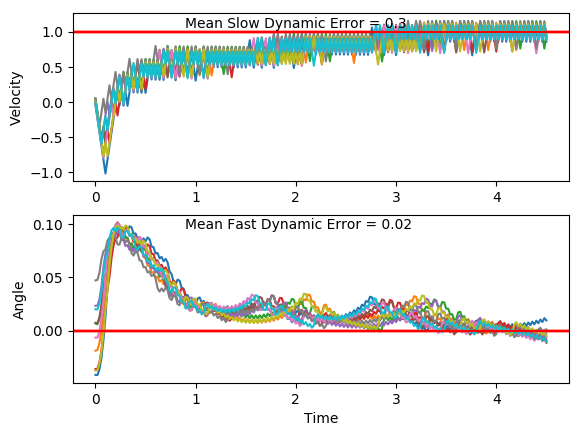

The data file committed next to this chart (first rows):
x, xdot, theta, thetadot, x, xdot, theta, thetadot, x.1, xdot.1, theta.1, thetadot.1, x.1.1, xdot.1.1, theta.1.1, thetadot.1.1, x.1.1.1, xdot.1.1.1, theta.1.1.1, thetadot.1.1.1, x.1.1.1.1, xdot.1.1.1.1, theta.1.1.1.1, thetadot.1.1.1.1
-4.0, -0.01205, 0.0201, -0.01184, -4.0, 0.004492, -0.03753, 0.01914, -4.0, 0.04633, 0.04717, 0.02653, -4.0, -0.01811, -0.006638, 0.002368, -4.0, -0.006417, 0.007349, -0.01981, -4.0, 0.008853, 0.02334, 0.005624
-4, -0.2075, 0.01986, 0.2871, -4, -0.1901, -0.03715, 0.2997, -3.999, -0.1494, 0.0477, 0.3337, -4, -0.2131, -0.006591, 0.2929, -4, -0.2016, 0.006953, 0.2752, -4, -0.1866, 0.02345, 0.3056
-4.004, -0.4029, 0.0256, 0.586, -4.004, -0.3846, -0.03115, 0.5805, -4.002, -0.3452, 0.05437, 0.641, -4.005, -0.4082, -0.0007316, 0.5835, -4.004, -0.3969, 0.01246, 0.57, -4.004, -0.382, 0.02957, 0.6056
-4.012, -0.5983, 0.03732, 0.8866, -4.011, -0.5793, -0.01954, 0.8632, -4.009, -0.1509, 0.0672, 0.366, -4.013, -0.6033, 0.01094, 0.876, -4.012, -0.5922, 0.02386, 0.8666, -4.011, -0.5776, 0.04168, 0.9074
-4.024, -0.4037, 0.05505, 0.6059, -4.023, -0.7742, -0.00228, 1.15, -4.012, 0.04323, 0.07452, 0.09521, -4.025, -0.7985, 0.02846, 1.172, -4.024, -0.3974, 0.04119, 0.5815, -4.023, -0.383, 0.05983, 0.6281
-4.032, -0.2094, 0.06717, 0.3311, -4.038, -0.579, 0.02071, 0.8563, -4.011, -0.1529, 0.07642, 0.4104, -4.041, -0.6038, 0.0519, 0.8885, -4.032, -0.593, 0.05282, 0.8869, -4.03, -0.1888, 0.07239, 0.3549
-4.037, -0.4054, 0.07379, 0.6441, -4.05, -0.7744, 0.03784, 1.155, -4.014, 0.04108, 0.08463, 0.1428, -4.053, -0.4094, 0.06967, 0.6125, -4.044, -0.3987, 0.07056, 0.6113, -4.034, 0.005228, 0.07949, 0.08585
-4.045, -0.2114, 0.08668, 0.3756, -4.066, -0.5798, 0.06095, 0.8748, -4.013, 0.2349, 0.08748, -0.122, -4.061, -0.2153, 0.08192, 0.3426, -4.052, -0.2046, 0.08279, 0.3416, -4.034, -0.1909, 0.0812, 0.4025
-4.049, -0.01762, 0.09419, 0.1114, -4.077, -0.3856, 0.07844, 0.6019, -4.009, 0.03864, 0.08504, 0.1969, -4.065, -0.02147, 0.08877, 0.07683, -4.056, -0.01076, 0.08962, 0.07617, -4.038, 0.002944, 0.08925, 0.1365
-4.049, 0.176, 0.09642, -0.1501, -4.085, -0.1916, 0.09048, 0.3349, -4.008, 0.2324, 0.08898, -0.06777, -4.066, -0.2177, 0.09031, 0.3961, -4.056, -0.207, 0.09114, 0.3957, -4.038, 0.1967, 0.09198, -0.1267
-4.046, -0.02032, 0.09341, 0.1714, -4.089, 0.002105, 0.09718, 0.07208, -4.003, 0.4262, 0.08763, -0.3311, -4.07, -0.02401, 0.09823, 0.1332, -4.06, -0.01332, 0.09906, 0.1331, -4.034, 0.0003703, 0.08945, 0.1935
-4.046, 0.1733, 0.09684, -0.09044, -4.089, 0.1957, 0.09862, -0.1884, -3.995, 0.2299, 0.081, -0.01213, -4.071, 0.1696, 0.1009, -0.1269, -4.06, 0.1803, 0.1017, -0.1268, -4.034, 0.1941, 0.09332, -0.0697
-4.043, 0.367, 0.09503, -0.3511, -4.085, -0.0006749, 0.09485, 0.1337, -3.99, 0.03375, 0.08076, 0.305, -4.067, 0.3631, 0.09836, -0.3861, -4.057, 0.3738, 0.09918, -0.3857, -4.03, 0.3878, 0.09192, -0.3315
-4.035, 0.1706, 0.08801, -0.03, -4.085, 0.193, 0.09753, -0.1277, -3.989, 0.2276, 0.08686, 0.03881, -4.06, 0.1667, 0.09064, -0.06412, -4.049, 0.1774, 0.09147, -0.06346, -4.022, 0.1915, 0.08529, -0.01135
-4.032, -0.02565, 0.08741, 0.2891, -4.081, -0.003404, 0.09497, 0.1941, -3.985, 0.4214, 0.08764, -0.2253, -4.057, -0.02955, 0.08936, 0.2557, -4.046, -0.01891, 0.0902, 0.2566, -4.018, 0.3853, 0.08507, -0.2759
-4.033, 0.1681, 0.09319, 0.02522, -4.081, 0.1902, 0.09885, -0.06714, -3.976, 0.2251, 0.08313, 0.09374, -4.057, 0.1642, 0.09447, -0.007486, -4.046, 0.1748, 0.09533, -0.006297, -4.011, 0.189, 0.07955, 0.04231
-4.029, 0.3618, 0.0937, -0.2367, -4.077, 0.3838, 0.09751, -0.3271, -3.972, 0.419, 0.08501, -0.1716, -4.054, 0.3578, 0.09432, -0.2689, -4.043, 0.3685, 0.09521, -0.2674, -4.007, 0.3829, 0.08039, -0.2243
-4.022, 0.1655, 0.08896, 0.08404, -4.069, 0.1875, 0.09097, -0.005301, -3.964, 0.6128, 0.08158, -0.4363, -4.047, 0.1615, 0.08894, 0.05195, -4.035, 0.1721, 0.08986, 0.05368, -3.999, 0.1868, 0.07591, 0.09266
-4.019, 0.3592, 0.09064, -0.1793, -4.066, 0.3812, 0.09086, -0.268, -3.951, 0.4166, 0.07285, -0.1191, -4.044, 0.3552, 0.08998, -0.2114, -4.032, 0.3658, 0.09093, -0.2094, -3.996, 0.3807, 0.07776, -0.1751
-4.011, 0.5529, 0.08706, -0.4421, -4.058, 0.1849, 0.08551, 0.05195, -3.943, 0.2205, 0.07047, 0.1957, -4.036, 0.159, 0.08575, 0.1083, -4.025, 0.1695, 0.08674, 0.1106, -3.988, 0.1846, 0.07426, 0.141
-4, 0.3567, 0.07822, -0.1233, -4.054, 0.3787, 0.08654, -0.2126, -3.939, 0.4146, 0.07438, -0.07396, -4.033, 0.3528, 0.08792, -0.1562, -4.021, 0.3633, 0.08896, -0.1535, -3.984, 0.3786, 0.07708, -0.1273
-3.993, 0.1605, 0.07575, 0.193, -4.047, 0.1824, 0.08229, 0.1061, -3.93, 0.6086, 0.0729, -0.3423, -4.026, 0.1565, 0.08479, 0.1629, -4.014, 0.5571, 0.08589, -0.4169, -3.977, 0.1824, 0.07453, 0.1886
-3.99, 0.3545, 0.07961, -0.07483, -4.043, 0.3763, 0.08442, -0.1595, -3.918, 0.4125, 0.06606, -0.02753, -4.023, 0.3503, 0.08805, -0.1019, -4.003, 0.3608, 0.07755, -0.0984, -3.973, 0.3764, 0.0783, -0.07964
-3.983, 0.5484, 0.07812, -0.3414, -4.036, 0.18, 0.08122, 0.1585, -3.91, 0.6066, 0.06551, -0.2987, -4.016, 0.5441, 0.08601, -0.3655, -3.996, 0.1647, 0.07558, 0.2177, -3.965, 0.5703, 0.07671, -0.3466
-3.972, 0.3523, 0.07129, -0.02511, -4.032, 0.3739, 0.0844, -0.1074, -3.898, 0.4106, 0.05953, 0.01394, -4.005, 0.3478, 0.0787, -0.04703, -3.992, 0.3587, 0.07993, -0.05021, -3.954, 0.3742, 0.06978, -0.03077
-3.965, 0.5463, 0.07079, -0.2945, -4.025, 0.5677, 0.08225, -0.3724, -3.89, 0.6048, 0.05981, -0.2594, -3.998, 0.5417, 0.07776, -0.3139, -3.985, 0.5525, 0.07893, -0.3166, -3.947, 0.5683, 0.06916, -0.3006
-3.954, 0.3502, 0.0649, 0.01967, -4.013, 0.3715, 0.0748, -0.05491, -3.877, 0.4089, 0.05462, 0.05155, -3.987, 0.3456, 0.07148, 0.002277, -3.974, 0.3564, 0.0726, -0.0001493, -3.935, 0.3722, 0.06315, 0.01302
-3.947, 0.5444, 0.06529, -0.2519, -4.006, 0.5655, 0.0737, -0.3231, -3.869, 0.6032, 0.05566, -0.2234, -3.981, 0.5396, 0.07153, -0.267, -3.967, 0.5504, 0.07259, -0.2691, -3.928, 0.5664, 0.06341, -0.2591
-3.936, 0.3484, 0.06025, 0.06068, -3.994, 0.3694, 0.06724, -0.008104, -3.857, 0.4073, 0.05119, 0.0863, -3.97, 0.3436, 0.06619, 0.04734, -3.956, 0.3543, 0.06721, 0.04559, -3.916, 0.3704, 0.05823, 0.0529
-3.929, 0.5426, 0.06147, -0.2124, -3.987, 0.5635, 0.06708, -0.2788, -3.849, 0.6017, 0.05291, -0.1898, -3.963, 0.5377, 0.06714, -0.2238, -3.949, 0.5484, 0.06812, -0.2251, -3.909, 0.5647, 0.05929, -0.2209
-3.918, 0.3466, 0.05722, 0.09903, -3.976, 0.3675, 0.0615, 0.03422, -3.837, 0.796, 0.04912, -0.4653, -3.952, 0.3417, 0.06266, 0.08933, -3.938, 0.3524, 0.06362, 0.08822, -3.898, 0.3687, 0.05487, 0.08993
-3.911, 0.5409, 0.0592, -0.1751, -3.968, 0.5617, 0.06219, -0.2384, -3.821, 0.6002, 0.03981, -0.1576, -3.945, 0.5358, 0.06445, -0.1829, -3.931, 0.5466, 0.06539, -0.1837, -3.89, 0.563, 0.05667, -0.185
-3.901, 0.345, 0.0557, 0.1357, -3.957, 0.3658, 0.05742, 0.07319, -3.809, 0.4046, 0.03666, 0.1474, -3.935, 0.73, 0.06079, -0.4546, -3.92, 0.7407, 0.06171, -0.4551, -3.879, 0.3672, 0.05297, 0.1251
-3.894, 0.5393, 0.05841, -0.1389, -3.95, 0.56, 0.05888, -0.2008, -3.801, 0.5991, 0.03961, -0.1335, -3.92, 0.5341, 0.0517, -0.1434, -3.905, 0.5447, 0.05261, -0.1436, -3.872, 0.5615, 0.05547, -0.1505
-3.883, 0.7335, 0.05563, -0.4126, -3.939, 0.3641, 0.05486, 0.1098, -3.789, 0.4035, 0.03694, 0.1714, -3.909, 0.3382, 0.04883, 0.1651, -3.894, 0.7391, 0.04974, -0.4192, -3.861, 0.7558, 0.05246, -0.4251
-3.868, 0.5376, 0.04738, -0.1029, -3.931, 0.5584, 0.05706, -0.1651, -3.781, 0.598, 0.04036, -0.1094, -3.903, 0.5326, 0.05213, -0.1118, -3.879, 0.5433, 0.04135, -0.1113, -3.845, 0.5599, 0.04396, -0.1164
-3.857, 0.732, 0.04532, -0.3803, -3.92, 0.7526, 0.05376, -0.4392, -3.769, 0.7926, 0.03818, -0.3891, -3.892, 0.727, 0.0499, -0.3876, -3.869, 0.3476, 0.03913, 0.1941, -3.834, 0.7544, 0.04163, -0.3949
-3.843, 0.5363, 0.03772, -0.07367, -3.905, 0.5568, 0.04497, -0.1301, -3.753, 0.5969, 0.03039, -0.08461, -3.877, 0.5312, 0.04214, -0.07957, -3.862, 0.5421, 0.04301, -0.08596, -3.819, 0.5587, 0.03373, -0.08937
-3.832, 0.3407, 0.03624, 0.2307, -3.894, 0.3611, 0.04237, 0.1765, -3.741, 0.4014, 0.0287, 0.2175, -3.867, 0.7257, 0.04055, -0.3587, -3.851, 0.7366, 0.04129, -0.3648, -3.808, 0.3631, 0.03195, 0.2138
-3.825, 0.5353, 0.04086, -0.05037, -3.887, 0.5556, 0.0459, -0.1026, -3.733, 0.5961, 0.03305, -0.06599, -3.852, 0.53, 0.03338, -0.05347, -3.836, 0.5409, 0.03399, -0.05935, -3.801, 0.5578, 0.03622, -0.06867
-3.815, 0.7298, 0.03985, -0.3299, -3.876, 0.75, 0.04385, -0.3804, -3.721, 0.7907, 0.03173, -0.3481, -3.842, 0.3344, 0.03231, 0.2496, -3.825, 0.3453, 0.03281, 0.2439, -3.79, 0.7524, 0.03485, -0.3497
-3.8, 0.5341, 0.03325, -0.02491, -3.861, 0.5543, 0.03624, -0.07424, -3.705, 0.5952, 0.02477, -0.04555, -3.835, 0.529, 0.0373, -0.03277, -3.818, 0.54, 0.03768, -0.0383, -3.775, 0.5568, 0.02785, -0.04625
-3.789, 0.7287, 0.03275, -0.3069, -3.85, 0.7489, 0.03476, -0.3553, -3.694, 0.3997, 0.02386, 0.2548, -3.824, 0.7236, 0.03665, -0.3134, -3.807, 0.7345, 0.03692, -0.3189, -3.763, 0.3613, 0.02693, 0.2551
-3.775, 0.5332, 0.02661, -0.004085, -3.835, 0.5533, 0.02765, -0.05184, -3.686, 0.5945, 0.02896, -0.03022, -3.81, 0.528, 0.03038, -0.009439, -3.793, 0.5389, 0.03054, -0.01476, -3.756, 0.556, 0.03203, -0.02898
-3.764, 0.7279, 0.02653, -0.2883, -3.824, 0.3578, 0.02662, 0.2494, -3.674, 0.7892, 0.02835, -0.3136, -3.799, 0.7227, 0.03019, -0.2924, -3.782, 0.7336, 0.03025, -0.2977, -3.745, 0.7506, 0.03145, -0.3114
-3.749, 0.5324, 0.02077, 0.01268, -3.816, 0.5525, 0.0316, -0.03473, -3.658, 0.5936, 0.02208, -0.01214, -3.785, 0.5271, 0.02434, 0.009665, -3.767, 0.538, 0.02429, 0.00441, -3.73, 0.5551, 0.02522, -0.008951
-3.739, 0.337, 0.02102, 0.3118, -3.805, 0.7471, 0.03091, -0.3173, -3.646, 0.3982, 0.02184, 0.2874, -3.774, 0.7219, 0.02453, -0.2752, -3.757, 0.7328, 0.02438, -0.2805, -3.719, 0.3596, 0.02505, 0.2916
-3.732, 0.5318, 0.02726, 0.02586, -3.79, 0.5516, 0.02456, -0.01501, -3.638, 0.593, 0.02759, 0.001715, -3.76, 0.5264, 0.01903, 0.02508, -3.742, 0.5373, 0.01877, 0.01976, -3.712, 0.5544, 0.03088, 0.006903
-3.721, 0.7265, 0.02778, -0.2581, -3.779, 0.3561, 0.02426, 0.2853, -3.626, 0.7877, 0.02762, -0.2821, -3.749, 0.331, 0.01953, 0.3237, -3.731, 0.342, 0.01917, 0.3183, -3.701, 0.749, 0.03101, -0.2759
-3.707, 0.531, 0.02261, 0.04321, -3.772, 0.5509, 0.02997, 0.0003917, -3.61, 0.5922, 0.02198, 0.01913, -3.743, 0.5259, 0.02601, 0.03724, -3.724, 0.5368, 0.02553, 0.03173, -3.686, 0.5535, 0.0255, 0.02642
-3.696, 0.7258, 0.02348, -0.2422, -3.761, 0.7456, 0.02998, -0.2827, -3.599, 0.787, 0.02236, -0.2665, -3.732, 0.7206, 0.02675, -0.2471, -3.714, 0.7316, 0.02617, -0.2528, -3.675, 0.7482, 0.02603, -0.2581
-3.682, 0.5304, 0.01863, 0.05775, -3.746, 0.55, 0.02432, 0.0193, -3.583, 0.5916, 0.01703, 0.03311, -3.718, 0.5251, 0.02181, 0.05388, -3.699, 0.5361, 0.02111, 0.04803, -3.66, 0.5527, 0.02086, 0.04267
-3.671, 0.7252, 0.01979, -0.229, -3.735, 0.7448, 0.02471, -0.2656, -3.571, 0.3962, 0.01769, 0.3311, -3.707, 0.7199, 0.02289, -0.2318, -3.688, 0.7309, 0.02207, -0.2379, -3.649, 0.7476, 0.02172, -0.2434
-3.657, 0.5298, 0.01521, 0.06986, -3.72, 0.5493, 0.0194, 0.03476, -3.563, 0.5911, 0.02431, 0.04407, -3.693, 0.5245, 0.01825, 0.06797, -3.674, 0.5354, 0.01731, 0.06165, -3.634, 0.5521, 0.01685, 0.05609
-3.646, 0.3345, 0.0166, 0.3673, -3.71, 0.7442, 0.02009, -0.2517, -3.551, 0.7859, 0.0252, -0.2408, -3.682, 0.7193, 0.01961, -0.2189, -3.663, 0.7303, 0.01855, -0.2255, -3.623, 0.747, 0.01797, -0.2312
-3.639, 0.5294, 0.02395, 0.0799, -3.695, 0.5488, 0.01506, 0.04721, -3.536, 0.5904, 0.02038, 0.05967, -3.668, 0.5239, 0.01523, 0.0799, -3.648, 0.5349, 0.01404, 0.07295, -3.608, 0.5516, 0.01335, 0.06707
-3.629, 0.7241, 0.02555, -0.2051, -3.684, 0.3534, 0.016, 0.3446, -3.524, 0.7852, 0.02157, -0.2265, -3.658, 0.3286, 0.01683, 0.3773, -3.638, 0.3396, 0.0155, 0.37, -3.597, 0.3563, 0.01469, 0.3639
-3.614, 0.5286, 0.02145, 0.0955, -3.677, 0.5483, 0.0229, 0.05702, -3.508, 0.5898, 0.01704, 0.0729, -3.651, 0.5235, 0.02437, 0.09002, -3.631, 0.5345, 0.0229, 0.08227, -3.589, 0.5512, 0.02197, 0.07592
-3.604, 0.7235, 0.02336, -0.1903, -3.666, 0.7431, 0.02404, -0.2284, -3.496, 0.7847, 0.0185, -0.2144, -3.64, 0.7182, 0.02617, -0.1949, -3.62, 0.7293, 0.02454, -0.2031, -3.578, 0.746, 0.02349, -0.2098
-3.589, 0.528, 0.01955, 0.1096, -3.651, 0.5477, 0.01947, 0.07181, -3.481, 0.5893, 0.01421, 0.0841, -3.626, 0.5228, 0.02228, 0.1059, -3.606, 0.5338, 0.02048, 0.09722, -3.564, 0.5506, 0.01929, 0.09024
... 166 more rows
